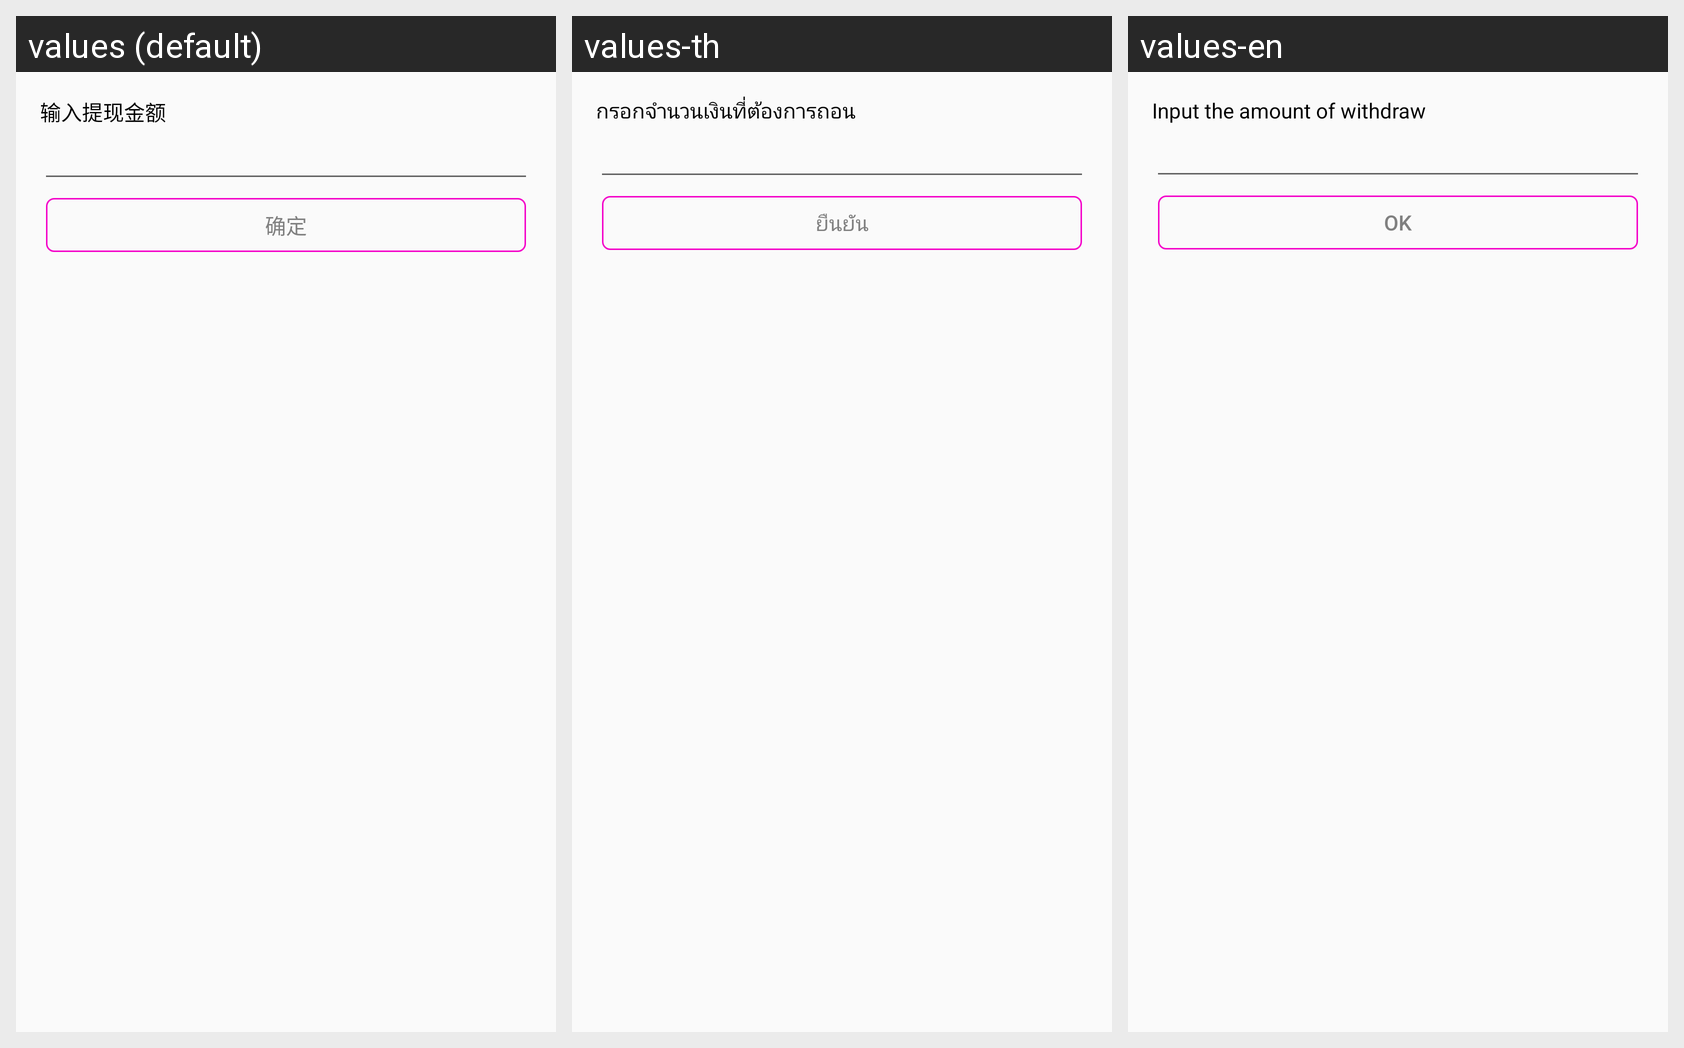

Here is an Android app screen in its default locale and in the app's own translations. Write out the translated-string differences for the strings that appear on this screen.
Android screen res/layout/activity_input_amount.xml rendered under 3 locales, left to right: values (default), values-th, values-en. Device: Nexus 5 (rendered at 1080×1920; each locale shown at half size, 540×960, under a caption strip naming it); theme AppTheme.
Strings drawn on this screen, with the default value and each locale's value (text and hints the layout hard-codes, and strings that could not be matched under every locale, appear in the picture but are not listed):

input_withdraw_amount
  values: 输入提现金额
  values-th: กรอกจำนวนเงินที่ต้องการถอน
  values-en: Input the amount of withdraw

ok
  values: 确定
  values-th: ยืนยัน
  values-en: OK
